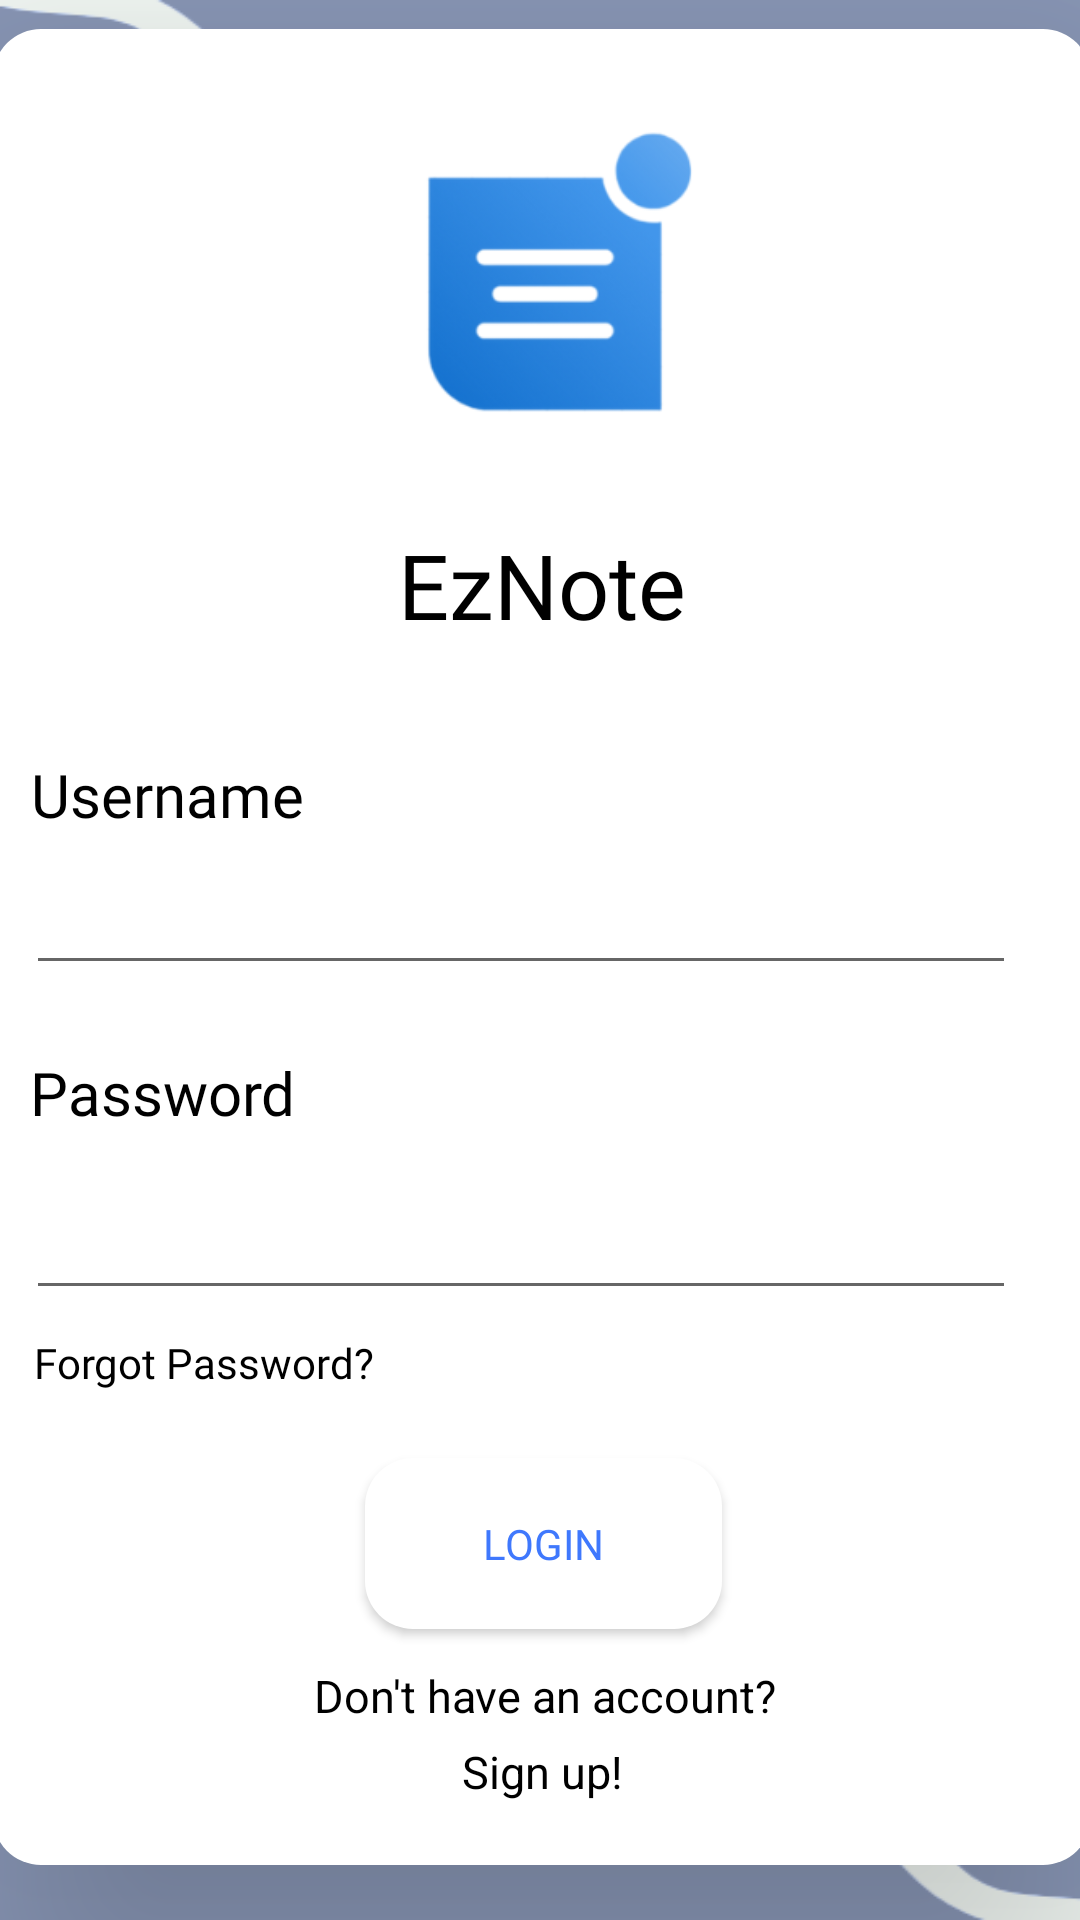

The Android layout XML behind this screen, and the referenced resources:
<!-- AndroidManifest.xml: application theme Theme.EzNote -->
<!-- res/layout/activity_main.xml -->
<?xml version="1.0" encoding="utf-8"?>
<androidx.constraintlayout.widget.ConstraintLayout xmlns:android="http://schemas.android.com/apk/res/android"
    xmlns:app="http://schemas.android.com/apk/res-auto"
    xmlns:tools="http://schemas.android.com/tools"
    android:id="@+id/main"
    android:layout_width="match_parent"
    android:layout_height="match_parent"
    android:background="@drawable/abstractbg"
    tools:context=".MainActivity">

    <androidx.constraintlayout.widget.ConstraintLayout
        android:layout_width="366dp"
        android:layout_height="612dp"
        android:background="@drawable/homepageborder"
        android:elevation="50dp"
        app:layout_constraintBottom_toBottomOf="parent"
        app:layout_constraintEnd_toEndOf="parent"
        app:layout_constraintHorizontal_bias="0.481"
        app:layout_constraintStart_toStartOf="parent"
        app:layout_constraintTop_toTopOf="parent"
        app:layout_constraintVertical_bias="0.351">

        <ImageView
            android:id="@+id/imageView"
            android:layout_width="137dp"
            android:layout_height="135dp"
            app:layout_constraintBottom_toBottomOf="parent"
            app:layout_constraintEnd_toEndOf="parent"
            app:layout_constraintHorizontal_bias="0.502"
            app:layout_constraintStart_toStartOf="parent"
            app:layout_constraintTop_toTopOf="parent"
            app:layout_constraintVertical_bias="0.035"
            android:src="@drawable/launchereznote" />

        <TextView
            android:id="@+id/gm"
            android:layout_width="wrap_content"
            android:layout_height="wrap_content"
            android:layout_marginTop="40dp"
            android:fontFamily="@font/mainfont"
            android:text="EzNote"
            android:textColor="@color/black"
            android:textSize="30dp"
            app:layout_constraintBottom_toBottomOf="parent"
            app:layout_constraintEnd_toEndOf="parent"
            app:layout_constraintStart_toStartOf="parent"
            app:layout_constraintTop_toTopOf="parent"
            app:layout_constraintVertical_bias="0.235" />

        <com.google.android.material.textfield.TextInputEditText
            android:id="@+id/emailEditText"
            android:layout_width="330dp"
            android:layout_height="46dp"
            android:layout_marginTop="4dp"
            android:textColor="@color/black"
            app:layout_constraintEnd_toEndOf="parent"
            app:layout_constraintHorizontal_bias="0.305"
            app:layout_constraintStart_toStartOf="parent"
            app:layout_constraintTop_toBottomOf="@+id/usernametext" />

        <TextView
            android:id="@+id/usernametext"
            android:layout_width="wrap_content"
            android:layout_height="wrap_content"
            android:fontFamily="@font/mainfont"
            android:text="Username"
            android:textColor="@color/black"
            android:textSize="20dp"
            app:layout_constraintBottom_toBottomOf="parent"
            app:layout_constraintEnd_toEndOf="parent"
            app:layout_constraintHorizontal_bias="0.046"
            app:layout_constraintStart_toStartOf="parent"
            app:layout_constraintTop_toTopOf="parent"
            app:layout_constraintVertical_bias="0.413" />

        <TextView
            android:id="@+id/password"
            android:layout_width="wrap_content"
            android:layout_height="wrap_content"
            android:fontFamily="@font/mainfont"
            android:text="Password"
            android:textColor="@color/black"
            android:textSize="20dp"
            app:layout_constraintBottom_toBottomOf="parent"
            app:layout_constraintEnd_toEndOf="parent"
            app:layout_constraintHorizontal_bias="0.044"
            app:layout_constraintStart_toStartOf="parent"
            app:layout_constraintTop_toTopOf="parent"
            app:layout_constraintVertical_bias="0.583" />

        <EditText
            android:id="@+id/editTextPassword"
            android:layout_width="330dp"
            android:layout_height="55dp"
            android:layout_marginTop="4dp"
            android:ems="10"
            android:inputType="textPassword"
            android:textColor="@color/black"
            app:layout_constraintEnd_toEndOf="parent"
            app:layout_constraintHorizontal_bias="0.305"
            app:layout_constraintStart_toStartOf="parent"
            app:layout_constraintTop_toBottomOf="@+id/password" />

        <TextView
            android:id="@+id/forgotPasswordLink"
            android:layout_width="wrap_content"
            android:layout_height="wrap_content"
            android:layout_marginTop="8dp"
            android:clickable="true"
            android:focusable="true"
            android:fontFamily="@font/mainfont"
            android:text="Forgot Password?"
            android:textColor="@color/black"
            app:layout_constraintEnd_toEndOf="parent"
            app:layout_constraintHorizontal_bias="0.054"
            app:layout_constraintStart_toStartOf="parent"
            app:layout_constraintTop_toBottomOf="@+id/editTextPassword" />

        <Button
            android:id="@+id/loginbutton"
            android:layout_width="119dp"
            android:layout_height="57dp"
            android:background="@drawable/buttonrounded"
            android:elevation="20dp"
            android:fontFamily="@font/mainfont"
            android:onClick="loginUser"
            android:text="Login"
            android:textColor="@color/loginBG"
            app:layout_constraintBottom_toBottomOf="parent"
            app:layout_constraintEnd_toEndOf="parent"
            app:layout_constraintHorizontal_bias="0.502"
            app:layout_constraintStart_toStartOf="parent"
            app:layout_constraintTop_toBottomOf="@+id/forgotPasswordLink"
            app:layout_constraintVertical_bias="0.222"
            tools:ignore="HardcodedText" />

        <TextView
            android:id="@+id/SignUpLink"
            android:layout_width="wrap_content"
            android:layout_height="wrap_content"
            android:layout_marginTop="5dp"
            android:clickable="true"
            android:focusable="true"
            android:text="Sign up!"
            android:textColor="@color/black"
            android:textSize="15sp"
            app:layout_constraintEnd_toEndOf="parent"
            app:layout_constraintHorizontal_bias="0.501"
            app:layout_constraintStart_toStartOf="parent"
            app:layout_constraintTop_toBottomOf="@+id/textView"
            tools:ignore="HardcodedText" />

        <TextView
            android:id="@+id/textView"
            android:layout_width="wrap_content"
            android:layout_height="wrap_content"
            android:layout_marginTop="12dp"
            android:text="Don't have an account?"
            android:textColor="@color/black"
            android:textSize="15dp"
            app:layout_constraintEnd_toEndOf="parent"
            app:layout_constraintHorizontal_bias="0.505"
            app:layout_constraintStart_toStartOf="parent"
            app:layout_constraintTop_toBottomOf="@+id/loginbutton" />

    </androidx.constraintlayout.widget.ConstraintLayout>

    <androidx.constraintlayout.widget.Guideline
        android:id="@+id/guideline"
        android:layout_width="wrap_content"
        android:layout_height="wrap_content"
        android:orientation="vertical"
        app:layout_constraintGuide_begin="20dp" />

    <androidx.constraintlayout.widget.Guideline
        android:id="@+id/guideline2"
        android:layout_width="wrap_content"
        android:layout_height="wrap_content"
        android:orientation="vertical"
        app:layout_constraintGuide_begin="20dp" />



</androidx.constraintlayout.widget.ConstraintLayout>
<!-- resources referenced by this layout -->
<resources>
  <color name="black">#FF000000</color>
  <color name="loginBG">#3F78FD</color>
  <!-- drawable abstractbg: png bitmap (drawable, 48948 bytes) -->
  <!-- drawable buttonrounded (drawable) -->
  <?xml version="1.0" encoding="utf-8"?>
  <shape xmlns:android="http://schemas.android.com/apk/res/android">
      <solid android:color="@color/white"/>
      <corners android:radius="16dp"/> 
  </shape>
  <!-- drawable homepageborder (drawable) -->
  <?xml version="1.0" encoding="utf-8"?>
  <shape xmlns:android="http://schemas.android.com/apk/res/android">
      <solid android:color="@color/white"/> 
  
      <corners android:radius="16dp"/> 
  </shape>
  <!-- drawable launchereznote: png bitmap (drawable, 23965 bytes) -->
  <style name="Theme.EzNote" parent="Base.Theme.EzNote" />
  <color name="white">#FFFFFFFF</color>
  <style name="Base.Theme.EzNote" parent="Theme.AppCompat.Light.NoActionBar">
          
          
      </style>
</resources>
